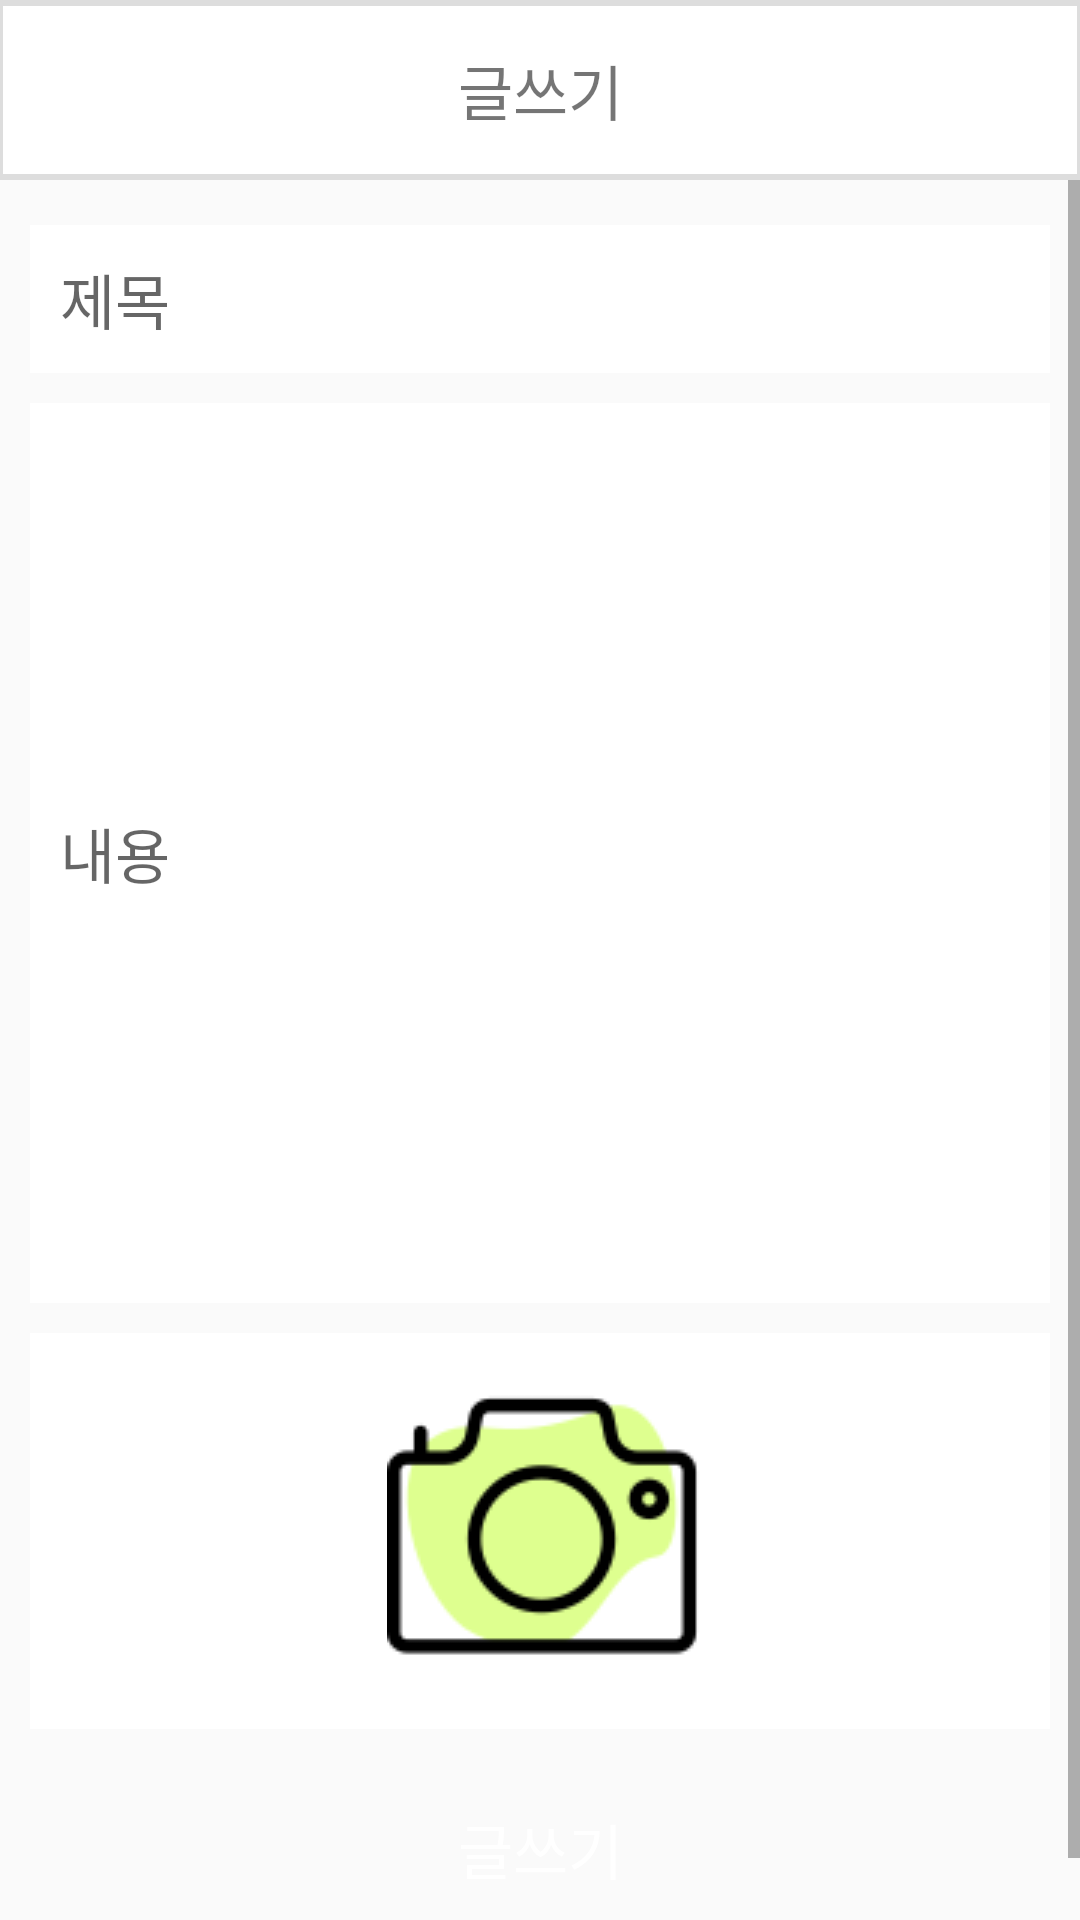

Write the Android layout XML for this screen, with the resource values it uses.
<!-- AndroidManifest.xml: application theme Theme.Mysololife -->
<!-- res/layout/activity_board_write.xml -->
<?xml version="1.0" encoding="utf-8"?>
<androidx.constraintlayout.widget.ConstraintLayout
    xmlns:android="http://schemas.android.com/apk/res/android"
    xmlns:app="http://schemas.android.com/apk/res-auto"
    xmlns:tools="http://schemas.android.com/tools"
    android:layout_width="match_parent"
    android:layout_height="match_parent"
    tools:context=".board.BoardWriteActivity">

    
    <TextView
        android:id="@+id/appBar"
        android:layout_width="match_parent"
        android:layout_height="60dp"
        android:background="@drawable/appbar"
        android:gravity="center"
        android:text="@string/write"
        android:textSize="20sp"
        app:layout_constraintEnd_toEndOf="parent"
        app:layout_constraintStart_toStartOf="parent"
        app:layout_constraintTop_toTopOf="parent" />

    <ScrollView
        android:layout_width="match_parent"
        android:layout_height="match_parent"
        android:layout_marginTop="60dp">

        <LinearLayout
            android:layout_width="match_parent"
            android:layout_height="wrap_content"
            android:padding="10dp"
            android:orientation="vertical"
            app:layout_constraintBottom_toBottomOf="parent"
            app:layout_constraintEnd_toEndOf="parent"
            app:layout_constraintStart_toStartOf="parent"
            app:layout_constraintTop_toBottomOf="@+id/appBar">

            
            <EditText
                android:id="@+id/titleArea"
                android:layout_width="match_parent"
                android:layout_height="wrap_content"
                android:layout_marginVertical="5dp"
                android:padding="10dp"
                android:background="@color/white"
                android:inputType="text"
                android:hint="@string/boardTitle"
                android:textSize="20sp"
                android:importantForAutofill="no" />

            
            <EditText
                android:id="@+id/mainArea"
                android:layout_width="match_parent"
                android:layout_height="300dp"
                android:layout_marginVertical="5dp"
                android:padding="10dp"
                android:background="@color/white"
                android:inputType="text"
                android:hint="@string/boardMain"
                android:textSize="20sp"
                android:importantForAutofill="no" />

            <LinearLayout
                android:layout_width="match_parent"
                android:layout_height="wrap_content"
                android:layout_marginVertical="5dp"
                android:background="@color/white">

                
                <ImageView
                    android:id="@+id/imageArea"
                    android:layout_width="match_parent"
                    android:layout_height="wrap_content"
                    android:paddingStart="10dp"
                    android:paddingTop="20dp"
                    android:contentDescription="@string/picture"
                    android:src="@drawable/camera112" />

            </LinearLayout>

            
            <Button
                android:id="@+id/writeBtn"
                android:layout_width="match_parent"
                android:layout_height="60dp"
                android:layout_marginVertical="5dp"
                android:background="@drawable/button_main"
                android:text="@string/write"
                android:textColor="@color/white"
                android:textSize="20sp" />

        </LinearLayout>

    </ScrollView>

</androidx.constraintlayout.widget.ConstraintLayout>
<!-- resources referenced by this layout -->
<resources>
  <color name="white">#FFFFFFFF</color>
  <!-- drawable appbar (drawable) -->
  <?xml version="1.0" encoding="utf-8"?>
  <layer-list xmlns:android="http://schemas.android.com/apk/res/android" >
      <item>
          <shape
              android:shape="rectangle">
              <stroke android:width="1dp" android:color="#FFDDDDDD" />
              <solid android:color="@color/white" />
  
          </shape>
      </item>
  
      <item android:top="1dp" android:bottom="1dp">
          <shape
              android:shape="rectangle">
              <stroke android:width="1dp" android:color="#FFDDDDDD" />
              <solid android:color="@color/white" />
          </shape>
      </item>
  </layer-list>
  <!-- drawable camera112: png bitmap (drawable, 5189 bytes) -->
  <string name="boardMain">내용</string>
  <string name="boardTitle">제목</string>
  <string name="picture">사진 첨부</string>
  <string name="write">글쓰기</string>
  <style name="Theme.Mysololife" parent="Theme.AppCompat.Light">
          
          <item name="windowNoTitle">true</item>
          <item name="colorPrimary">@color/purple_500</item>
          <item name="colorPrimaryVariant">@color/mainColor</item>
          <item name="colorOnPrimary">@color/white</item>
          
          <item name="colorSecondary">@color/teal_200</item>
          <item name="colorSecondaryVariant">@color/teal_700</item>
          <item name="colorOnSecondary">@color/black</item>
          
          <item name="android:statusBarColor" tools:targetApi="l">?attr/colorPrimaryVariant</item>
          
      </style>
  <color name="purple_500">#FF6200EE</color>
  <color name="teal_200">#FF03DAC5</color>
  <color name="teal_700">#FF018786</color>
  <color name="black">#FF000000</color>
</resources>
